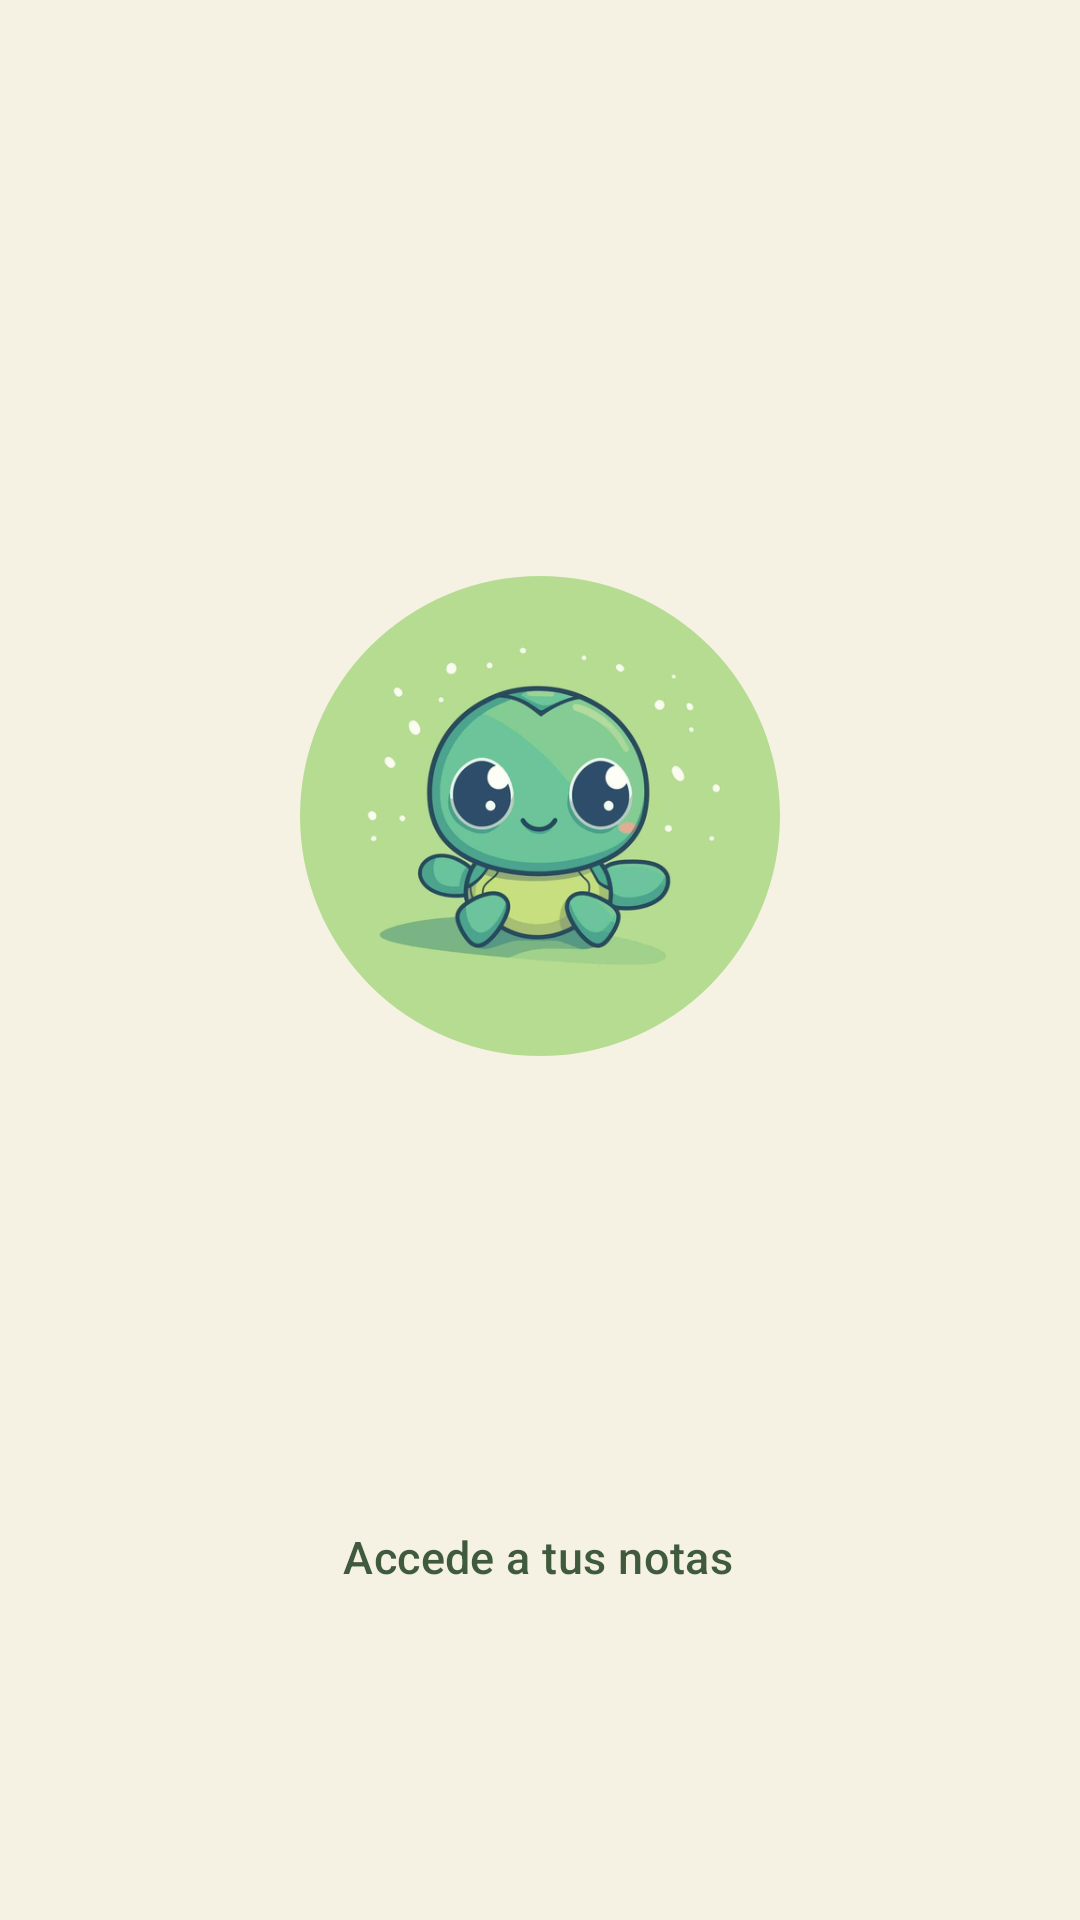

Reconstruct the res/layout file that produces this screen, plus the resources it refers to.
<!-- AndroidManifest.xml: application theme Theme.AppNotas -->
<!-- res/layout/activity_landing.xml -->
<?xml version="1.0" encoding="utf-8"?>
<androidx.constraintlayout.widget.ConstraintLayout xmlns:android="http://schemas.android.com/apk/res/android"
    xmlns:app="http://schemas.android.com/apk/res-auto"
    xmlns:tools="http://schemas.android.com/tools"
    android:id="@+id/main"
    android:layout_width="match_parent"
    android:layout_height="match_parent"
    android:background="#F5F1E3"
    tools:context=".View.Landing.LandingActivity">

    <Button
        android:id="@+id/btnAcceder"
        style="@style/BotonElevado"
        android:layout_width="wrap_content"
        android:layout_height="56dp"
        android:minWidth="188dp"
        android:paddingStart="24dp"
        android:paddingEnd="24dp"
        app:icon="@drawable/ic_editar"
        android:text="Accede a tus notas"
        app:layout_constraintBottom_toBottomOf="parent"
        app:layout_constraintEnd_toEndOf="parent"
        app:layout_constraintHorizontal_bias="0.497"
        app:layout_constraintStart_toStartOf="parent"
        app:layout_constraintTop_toTopOf="parent"
        app:layout_constraintVertical_bias="0.841" />

    <com.google.android.material.imageview.ShapeableImageView
        android:id="@+id/imgTortuga"
        android:layout_width="160dp"
        android:layout_height="160dp"
        android:contentDescription="@string/tortuga"
        android:src="@drawable/tortuga"
        app:layout_constraintBottom_toBottomOf="parent"
        app:layout_constraintEnd_toEndOf="parent"
        app:layout_constraintStart_toStartOf="parent"
        app:layout_constraintTop_toTopOf="parent"
        app:layout_constraintVertical_bias="0.4"
        app:shapeAppearanceOverlay="@style/ImagenRedonda" />

    <androidx.fragment.app.FragmentContainerView
        android:id="@+id/fragmentContainerLanding"
        android:name="com.example.appnotas.View.Landing.LandingNombreFragment"
        android:layout_width="0dp"
        android:layout_height="0dp"
        android:visibility="gone"
        app:layout_constraintBottom_toBottomOf="parent"
        app:layout_constraintEnd_toEndOf="parent"
        app:layout_constraintStart_toStartOf="parent"
        app:layout_constraintTop_toTopOf="parent" />
</androidx.constraintlayout.widget.ConstraintLayout>
<!-- resources referenced by this layout -->
<resources>
  <!-- drawable tortuga: png bitmap (drawable-nodpi, 95332 bytes) -->
  <string name="tortuga">Tortuga, la mascota de la app</string>
  <style name="BotonElevado" parent="BotonNotas">
          <item name="backgroundTint">@color/verde_claro_notas</item>
          <item name="android:textColor">@color/verde_oscuro_notas</item>
          <item name="iconTint">@color/verde_oscuro_notas</item>
          <item name="android:elevation">4dp</item>
          <item name="android:stateListAnimator">@null</item>
      </style>
  <style name="ImagenRedonda">
          <item name="cornerFamily">rounded</item>
          <item name="cornerSize">50%</item>
      </style>
  <style name="Theme.AppNotas" parent="Theme.MaterialComponents.DayNight.NoActionBar">
          
          <item name="colorPrimary">@color/verde_notas</item>
          <item name="colorPrimaryVariant">@color/verde_oscuro_notas</item>
          <item name="colorOnPrimary">@color/white</item>
          
          <item name="colorSecondary">@color/teal_200</item>
          <item name="colorSecondaryVariant">@color/teal_700</item>
          <item name="colorOnSecondary">@color/black</item>
          
          <item name="android:statusBarColor">?attr/colorPrimaryVariant</item>
          
          <item name="materialButtonStyle">@style/BotonNotas</item>
      </style>
  <style name="BotonNotas" parent="Widget.MaterialComponents.Button">
          <item name="backgroundTint">@color/verde_notas</item>
          <item name="android:textColor">@color/white</item>
          <item name="android:textAllCaps">false</item>
          <item name="android:textSize">15sp</item>
          <item name="android:letterSpacing">0.01</item>
          <item name="cornerRadius">100dp</item>
          <item name="android:insetTop">0dp</item>
          <item name="android:insetBottom">0dp</item>
          <item name="android:minHeight">48dp</item>
      </style>
  <color name="verde_claro_notas">#E6EFE0</color>
  <color name="verde_oscuro_notas">#3F5A3D</color>
  <color name="verde_notas">#6E936B</color>
  <color name="white">#FFFFFFFF</color>
  <color name="teal_200">#FF03DAC5</color>
  <color name="teal_700">#FF018786</color>
  <color name="black">#FF000000</color>
</resources>
